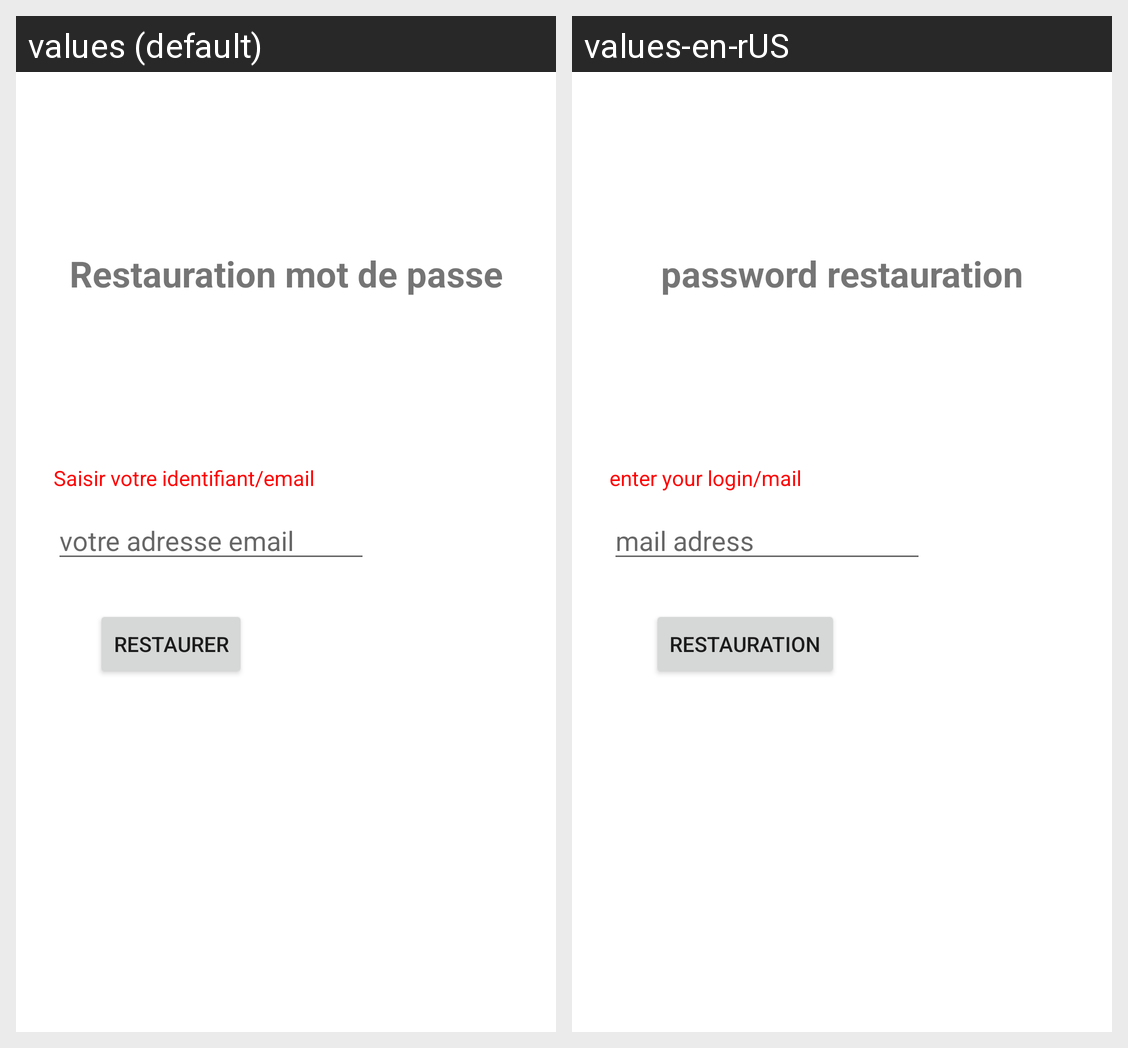

Here is an Android app screen in its default locale and in the app's own translations. Write out the translated-string differences for the strings that appear on this screen.
Android screen res/layout/activity_restauration.xml rendered under 2 locales, left to right: values (default), values-en-rUS. Device: Nexus 5 (rendered at 1080×1920; each locale shown at half size, 540×960, under a caption strip naming it); theme Theme.Covid_Encyclopedia.
Strings drawn on this screen, with the default value and each locale's value (text and hints the layout hard-codes, and strings that could not be matched under every locale, appear in the picture but are not listed):

restaurer
  values: Restaurer
  values-en-rUS: restauration

votre_adresse_email
  values: votre adresse email
  values-en-rUS: mail adress

saisir_votre_identifiant_email
  values: Saisir votre identifiant/email
  values-en-rUS: enter your login/mail

restauration_mot_de_passe
  values: Restauration mot de passe
  values-en-rUS: password restauration
